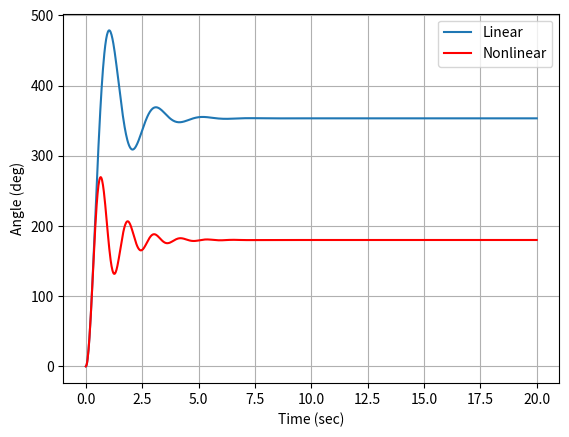

Python code for this plot:
import numpy as np
import matplotlib.pyplot as plt
import scipy.integrate as S

plt.close("all")

g = 9.81
L = 1.0
m = 5.0
K = 10.0
b = 10.0
c = 0.0
theta0 = 0*np.pi/180.
thetac = 180*np.pi/180.

def controller(x):
    thetacdot = 0.0
    theta = x[0]
    thetadot = x[1]
    eint = x[2]
    e = thetac - theta
    edot = thetacdot - thetadot
    #T = K(s^2 + b*s + c)/s
    #T = K*s + K*b + K*c/s
    T = K*b*e + K*edot + K*c*eint
    return T,e

def DerivativesNL(x,t):
    theta = x[0]
    thetadot = x[1]
    eint = x[2]
    T,e = controller(x)
    thetaddot = g/L*np.sin(theta) + T/(m*L**2)
    eintdot = e
    xdot = np.asarray([thetadot,thetaddot,eintdot])
    return xdot
    
def Derivatives(x,t):
    theta = x[0]
    thetadot = x[1]
    eint = x[2]
    T,e = controller(x)
    xdot = np.matmul(A,x) + B*T  + B2*e
    return xdot
    
A = np.asarray([[0,1,0],[g/L,0,0],[0,0,0]])
B = np.asarray([0,1/(m*L**2),0])
B2 = np.asarray([0,0,1])
#eigs = np.linalg.eig(A)
#print(eigs)
xinitial = np.asarray([theta0,0,0])
tout = np.linspace(0,20,1000)
xout = S.odeint(Derivatives,xinitial,tout)
xoutNL = S.odeint(DerivativesNL,xinitial,tout)

plt.plot(tout,xout[:,0]*180/np.pi,label="Linear")
plt.plot(tout,xoutNL[:,0]*180./np.pi,'r-',label="Nonlinear")
plt.xlabel('Time (sec)')
plt.ylabel('Angle (deg)')
plt.legend()
plt.grid()

plt.show()